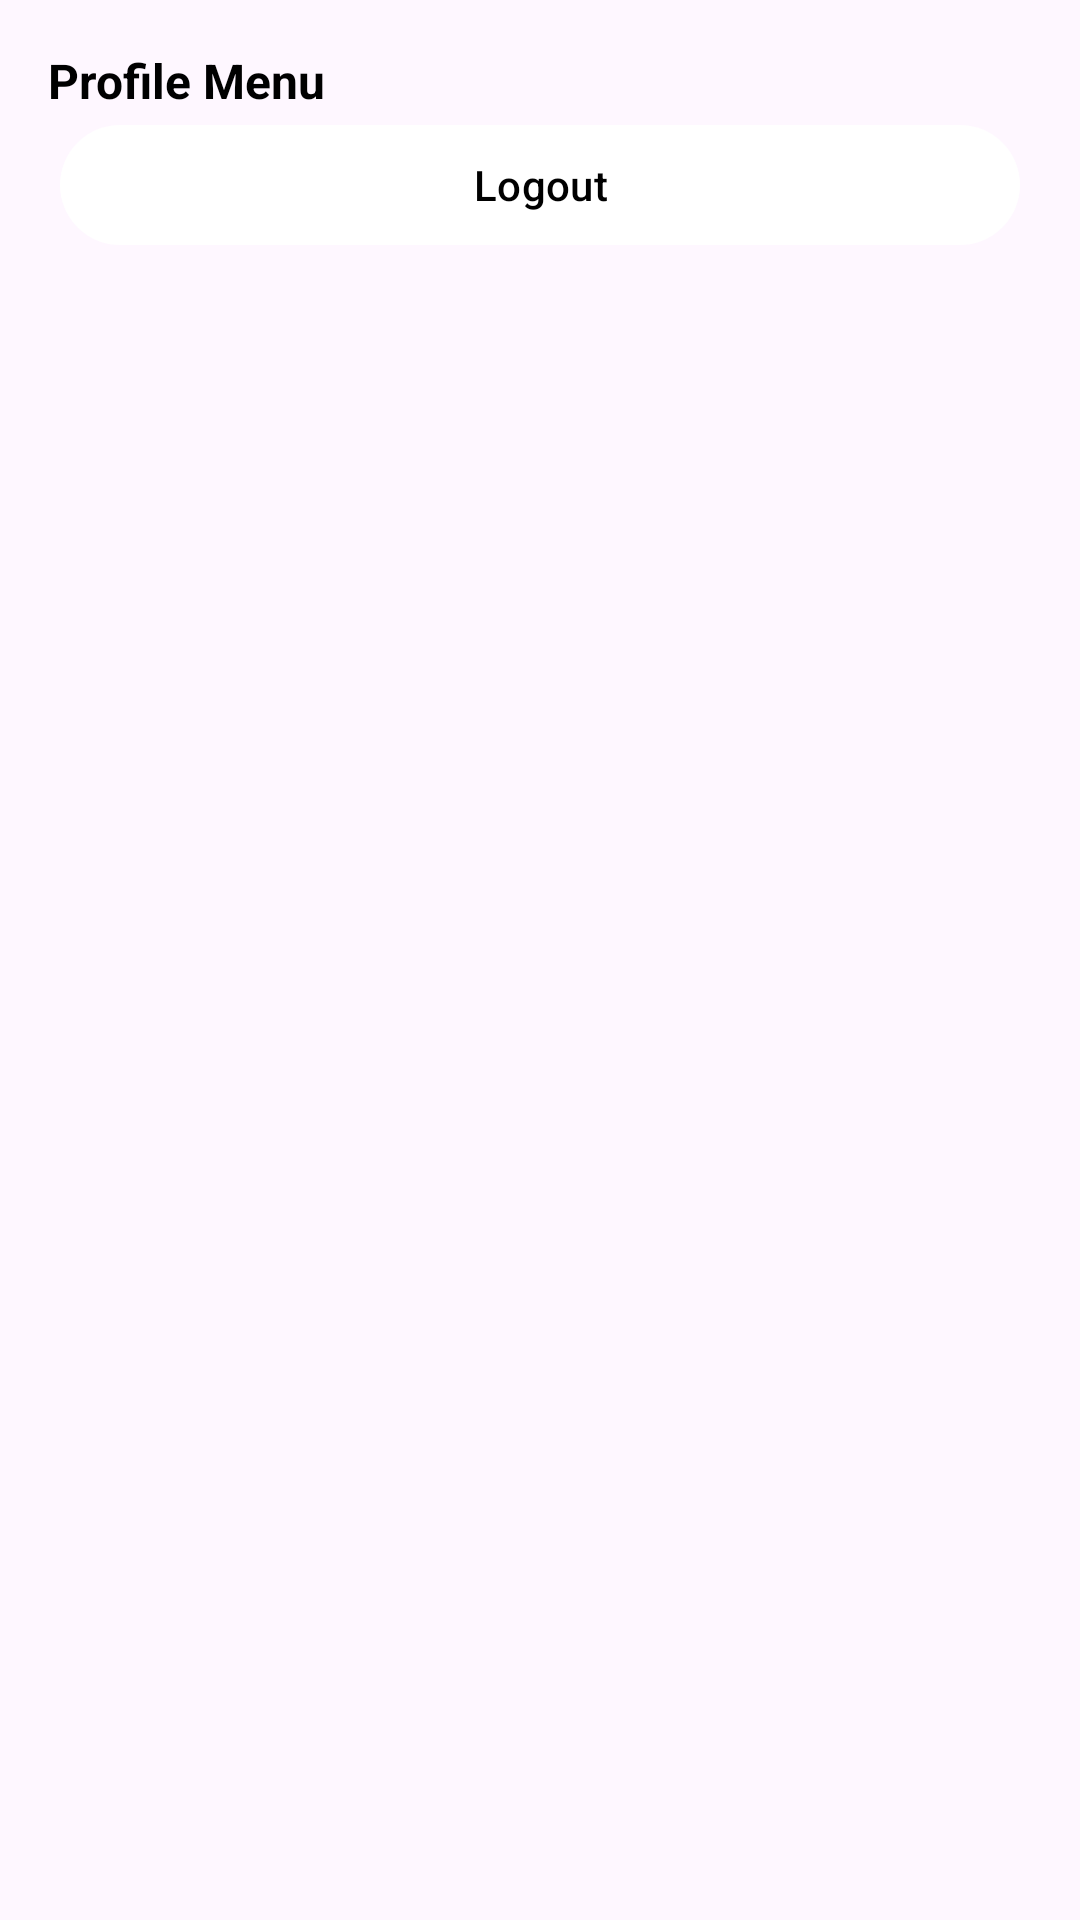

Produce the Android XML layout that renders to this screen, including the resource entries it uses.
<!-- AndroidManifest.xml: application theme Theme.StoreApp -->
<!-- res/layout/bottom_sheet_layout.xml -->
<?xml version="1.0" encoding="utf-8"?>
<LinearLayout xmlns:android="http://schemas.android.com/apk/res/android"
    xmlns:app="http://schemas.android.com/apk/res-auto"
    android:layout_width="match_parent"
    android:layout_height="wrap_content"
    android:orientation="vertical"
    android:padding="16dp"
    android:background="?attr/colorSurface">

    <com.google.android.material.textview.MaterialTextView
        android:layout_width="match_parent"
        android:text="Profile Menu"
        android:textColor="@android:color/black"
        android:textStyle="bold"
        android:textSize="16sp"
        android:layout_height="wrap_content"/>

    <com.google.android.material.button.MaterialButton
        android:id="@+id/btnLogout"
        style="@style/Widget.Material3.Button.IconButton.Filled"
        android:layout_width="match_parent"
        android:layout_height="wrap_content"
        android:textColor="@android:color/black"
        app:backgroundTint="@android:color/white"
        android:text="Logout" />

</LinearLayout>
<!-- resources referenced by this layout -->
<resources>
  <style name="Theme.StoreApp" parent="Theme.Material3.Light.NoActionBar">
          <item name="colorPrimary">@color/colorPrimary</item>
          <item name="colorPrimaryVariant">@color/colorPrimaryVariant</item>
          <item name="colorOnPrimary">@color/colorOnPrimary</item>
          <item name="colorSecondary">@color/colorSecondary</item>
          <item name="colorSecondaryVariant">@color/colorSecondaryVariant</item>
          <item name="colorOnSecondary">@color/colorOnSecondary</item>
          <item name="android:statusBarColor">@color/colorPrimaryVariant</item>
          <item name="android:windowLightStatusBar">true</item>
          <item name="colorSecondaryContainer">@color/colorSecondaryContainer</item>
          <item name="colorSurfaceVariant">@color/colorForm</item>
          <item name="colorOnSurfaceInverse">@color/colorForm</item>
          <item name="colorControlNormal">@android:color/black</item>
      </style>
  <color name="colorPrimary">#4CAF50</color>
  <color name="colorPrimaryVariant">#388E3C</color>
  <color name="colorOnPrimary">#FFFFFF</color>
  <color name="colorSecondary">#FFC107</color>
  <color name="colorSecondaryVariant">#FFA000</color>
  <color name="colorOnSecondary">#000000</color>
  <color name="colorSecondaryContainer">#FFFFFF</color>
  <color name="colorForm">#1A2C50CB</color>
</resources>
